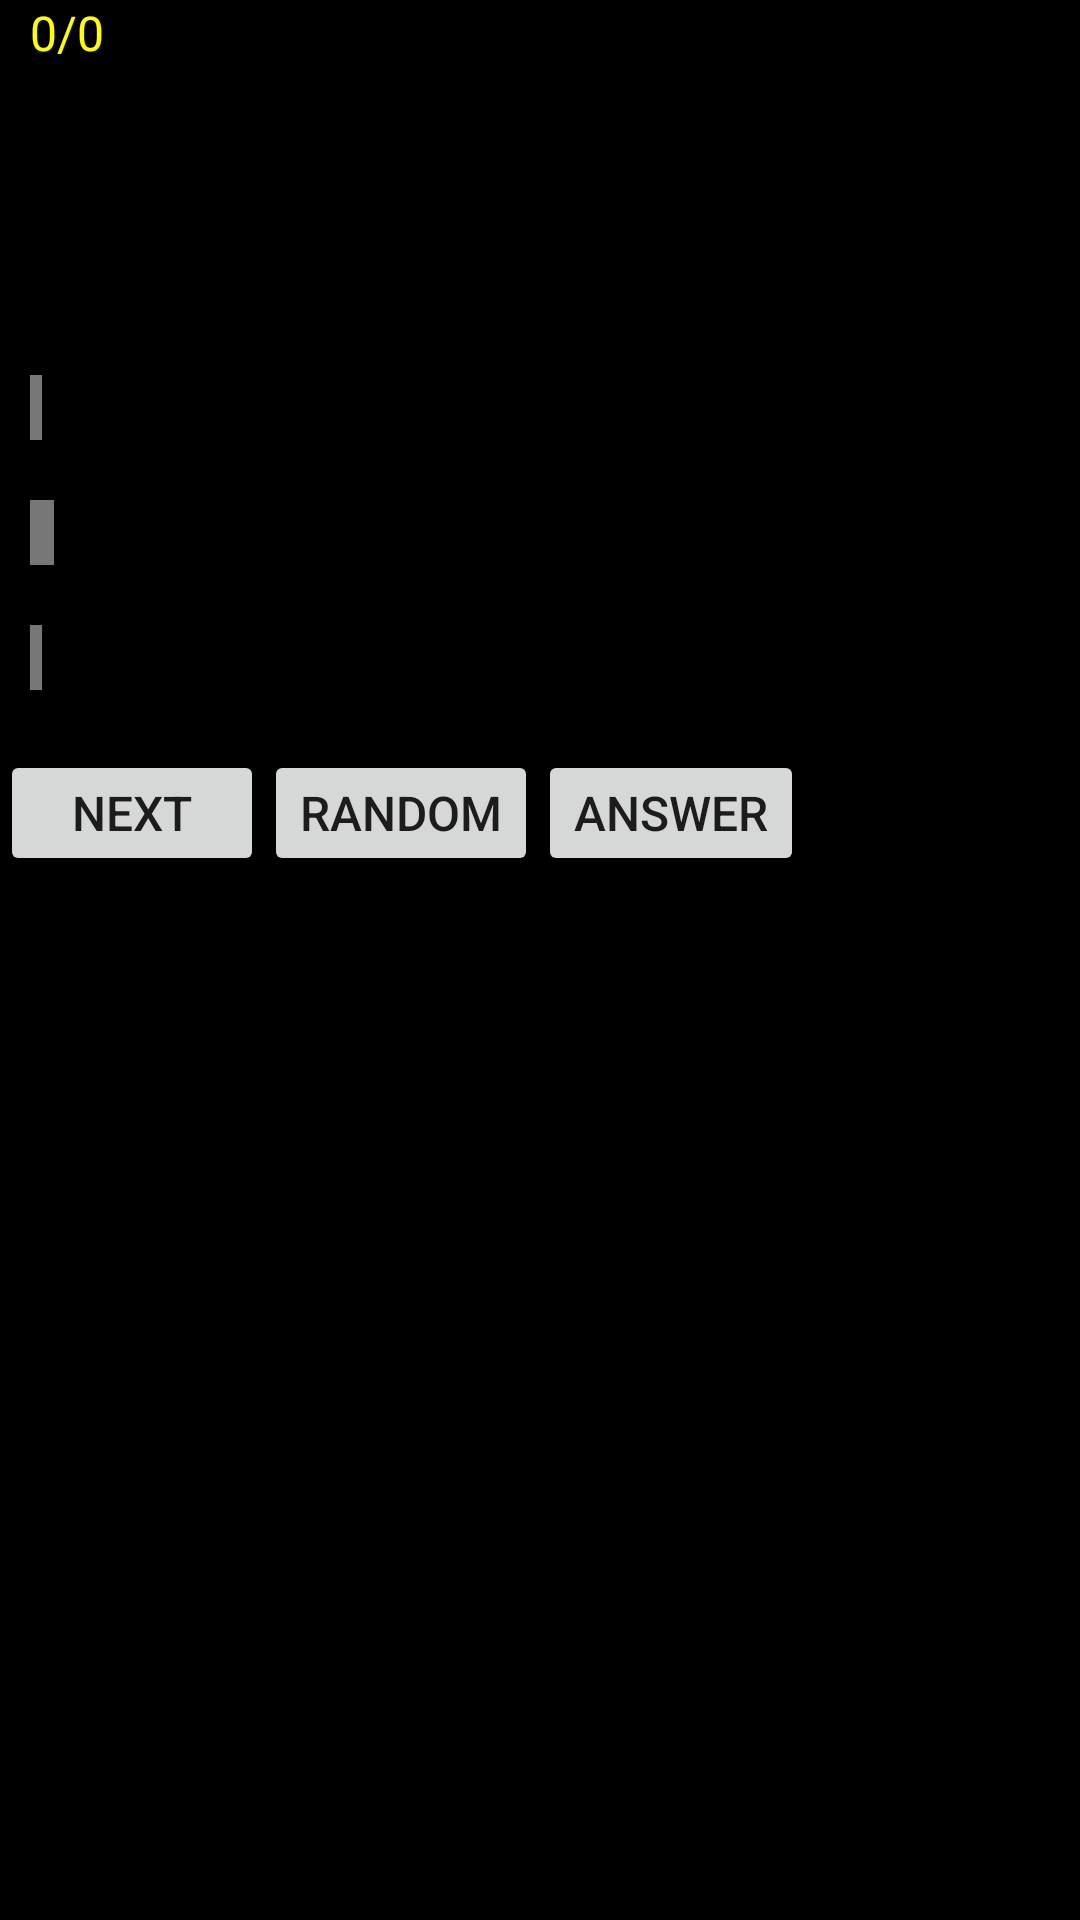

Produce the Android XML layout that renders to this screen, including the resource entries it uses.
<!-- AndroidManifest.xml: application theme AppTheme -->
<!-- res/layout/main.xml -->
<?xml version="1.0" encoding="utf-8"?>
<ScrollView xmlns:android="http://schemas.android.com/apk/res/android"
    android:layout_width="fill_parent" android:layout_height="fill_parent"
    android:background="#000000">
  <LinearLayout
    android:layout_width="wrap_content"
    android:layout_height="fill_parent"
    android:background="#000000"
    android:orientation="vertical">


    <TextView android:id="@+id/score" android:text="0/0"
        style="@style/scoreText"
        android:layout_width="wrap_content"
        android:layout_alignParentTop="true"
        android:layout_height="wrap_content"
        android:background="#000000"
        />

    <TextView android:id="@+id/question" android:text=""
        style="@style/questionText"
        android:layout_width="wrap_content"
        android:layout_alignParentTop="true"
        android:layout_height="wrap_content"
        android:background="#000000"
        />

    <TextView android:id="@+id/a" android:text=""
        style="@style/answerText"
        android:onClick="onClick"
        android:clickable="true"
        android:layout_width="wrap_content"
        android:layout_height="wrap_content"
        android:background="#777777"/>

    <TextView android:id="@+id/b" android:text=" "
        style="@style/answerText"
        android:onClick="onClick"
        android:clickable="true"
        android:layout_width="wrap_content"
        android:layout_height="wrap_content"
        android:background="#777777"/>

    <TextView android:id="@+id/c" android:text="  "
        style="@style/answerText"
        android:onClick="onClick"
        android:clickable="true"
        android:layout_width="wrap_content"
        android:layout_height="wrap_content"
        android:background="#777777"/>

    <TextView android:id="@+id/d" android:text=" "
        style="@style/answerText"
        android:onClick="onClick"
        android:clickable="true"
        android:layout_width="wrap_content"
        android:layout_height="wrap_content"
        android:background="#777777" />

    <LinearLayout
        android:layout_width="wrap_content"
        android:layout_height="fill_parent"
        android:background="#000000"
        android:orientation="horizontal">
        <Button
            android:id="@+id/nextButton"
            android:layout_width="wrap_content"
            android:layout_height="wrap_content"
            android:layout_marginTop="20dp"
            android:layout_centerHorizontal="true"
            android:layout_alignParentBottom="true"
            android:text="@string/fast"
            android:minHeight="42dp"
            android:textSize="16dp">
        </Button>

        <Button
            android:id="@+id/randomButton"
            android:layout_width="wrap_content"
            android:layout_height="wrap_content"
            android:layout_marginTop="20dp"
            android:layout_centerHorizontal="true"
            android:layout_alignParentBottom="true"
            android:text="@string/random"
            android:minHeight="42dp"
            android:textSize="16dp">
        </Button>

        <Button
            android:id="@+id/answerButton"
            android:layout_width="wrap_content"
            android:layout_height="wrap_content"
            android:layout_marginTop="20dp"
            android:layout_centerHorizontal="true"
            android:layout_alignParentBottom="true"
            android:text="@string/answer"
            android:minHeight="42dp"
            android:textSize="16dp">
        </Button>

    </LinearLayout>
</LinearLayout>
    </ScrollView>
<!-- resources referenced by this layout -->
<resources>
  <string name="answer">ANSWER</string>
  <string name="fast">NEXT</string>
  <string name="random">RANDOM</string>
  <style name="answerText">
          <item name="android:textSize">16sp</item>
          <item name="android:layout_marginLeft">10dp</item>"
          <item name="android:layout_marginRight">10dp</item>"
          <item name="android:layout_marginTop">20dp</item>"
          <item name="android:textColor">#00FF00</item>
      </style>
  <style name="questionText">
          <item name="android:textSize">16sp</item>
          <item name="android:layout_marginLeft">10dp</item>"
          <item name="android:layout_marginRight">10dp</item>"
          <item name="android:layout_marginTop">20dp</item>"
          <item name="android:textColor">#FFFFFF</item>
      </style>
  <style name="scoreText">
          <item name="android:textSize">16sp</item>
          <item name="android:layout_marginLeft">10dp</item>"
          <item name="android:layout_marginRight">10dp</item>"
          <item name="android:layout_marginTop">0dp</item>"
          <item name="android:textColor">#FFFF00</item>
      </style>
  <style name="AppTheme" parent="Theme.AppCompat.Light.DarkActionBar">
          
          <item name="colorPrimary">@color/colorPrimary</item>
          <item name="colorPrimaryDark">@color/colorPrimaryDark</item>
          <item name="colorAccent">@color/colorAccent</item>
      </style>
  <color name="colorPrimary">#3F51B5</color>
  <color name="colorPrimaryDark">#303F9F</color>
  <color name="colorAccent">#FF4081</color>
</resources>
